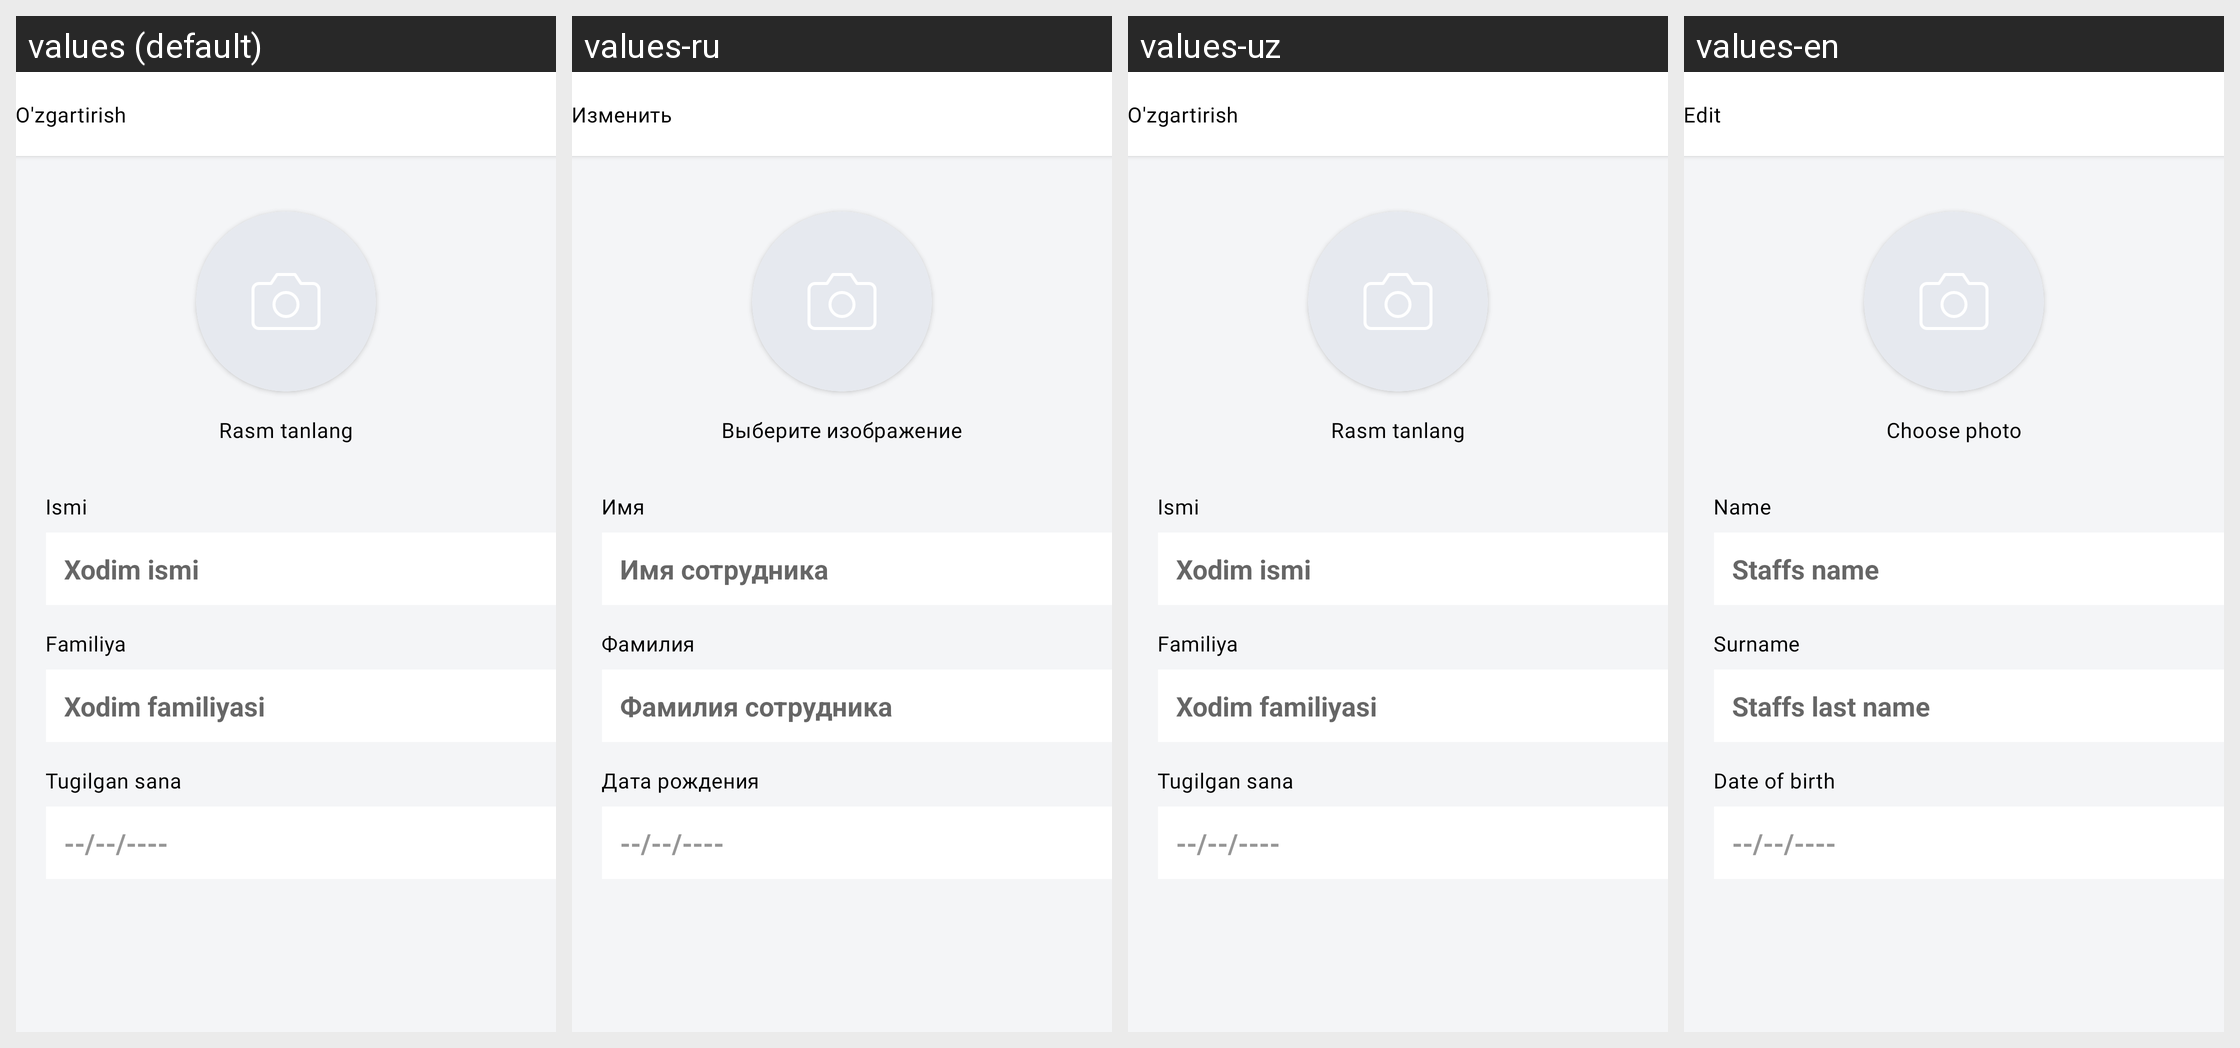

Locale-by-locale string values for the Android screen shown in this grid:
Android screen res/layout/fragment_edit_profile.xml rendered under 4 locales, left to right: values (default), values-ru, values-uz, values-en. Device: Nexus 5 (rendered at 1080×1920; each locale shown at half size, 540×960, under a caption strip naming it); theme Theme.ProjectManagement.
Strings drawn on this screen, with the default value and each locale's value (text and hints the layout hard-codes, and strings that could not be matched under every locale, appear in the picture but are not listed):

edit_profile_data
  values: O'zgartirish
  values-ru: Изменить
  values-uz: O'zgartirish
  values-en: Edit

choose_picture
  values: Rasm tanlang
  values-ru: Выберите изображение
  values-uz: Rasm tanlang
  values-en: Choose photo

name_a_
  values: Ismi
  values-ru: Имя
  values-uz: Ismi
  values-en: Name

worker_name
  values: Xodim ismi
  values-ru: Имя сотрудника
  values-uz: Xodim ismi
  values-en: Staffs name

sour_name
  values: Familiya
  values-ru: Фамилия
  values-uz: Familiya
  values-en: Surname

last_name_tint_text
  values: Xodim familiyasi
  values-ru: Фамилия сотрудника
  values-uz: Xodim familiyasi
  values-en: Staffs last name

birth_date
  values: Tugilgan sana
  values-ru: Дата рождения
  values-uz: Tugilgan sana
  values-en: Date of birth
